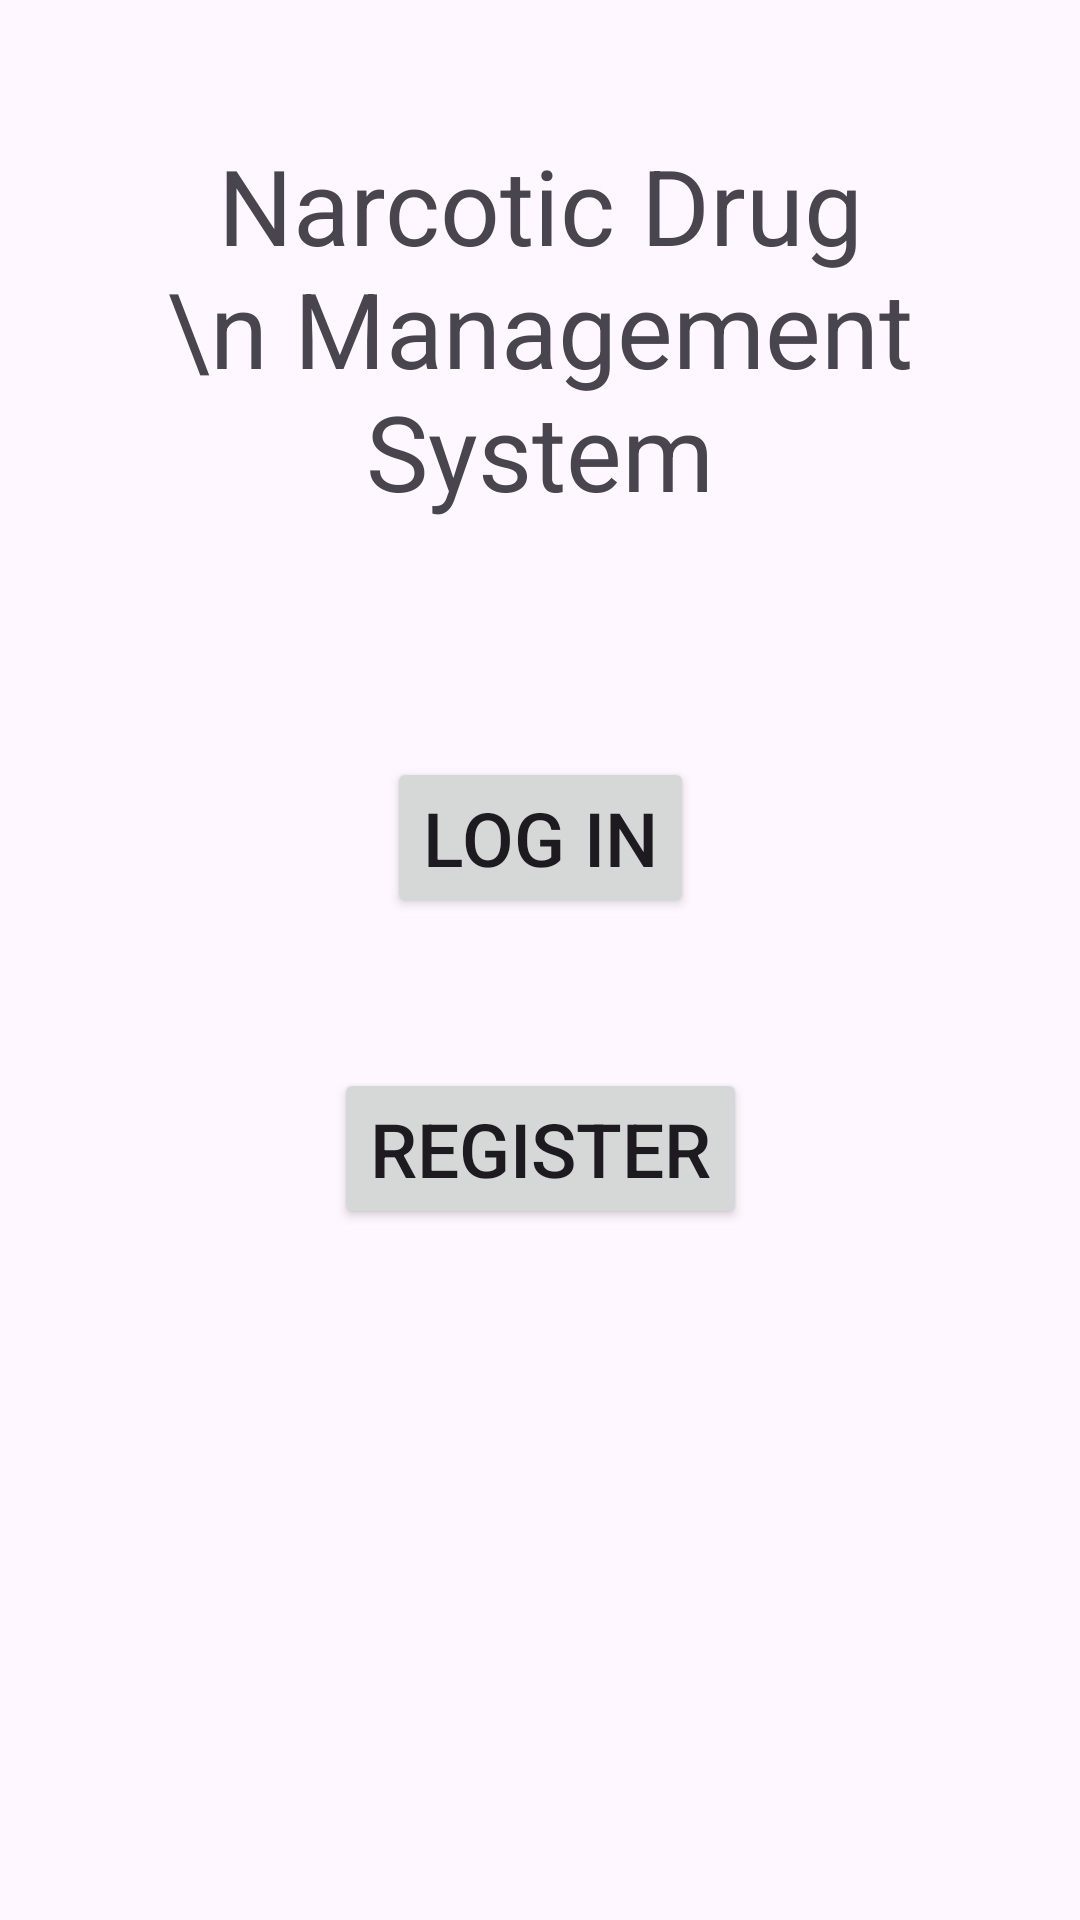

Write the Android layout XML for this screen, with the resource values it uses.
<!-- AndroidManifest.xml: application theme Theme.DrugManagement -->
<!-- res/layout/activity_main.xml -->
<?xml version="1.0" encoding="utf-8"?>
<androidx.constraintlayout.widget.ConstraintLayout xmlns:android="http://schemas.android.com/apk/res/android"
    xmlns:app="http://schemas.android.com/apk/res-auto"
    xmlns:tools="http://schemas.android.com/tools"
    android:layout_width="match_parent"
    android:layout_height="match_parent"
    android:layout_margin="20dp"
    tools:context=".MainActivity">


    <TextView
        android:id="@+id/textView"

        android:layout_width="match_parent"
        android:layout_height="wrap_content"
        android:layout_marginTop="30dp"
        android:padding="15dp"
        android:text="Narcotic Drug \n Management System"
        android:textAlignment="center"
        android:textSize="35sp"
        app:layout_constraintEnd_toEndOf="parent"
        app:layout_constraintStart_toStartOf="parent"
        app:layout_constraintTop_toTopOf="parent" />

    <androidx.constraintlayout.widget.Guideline
        android:id="@+id/guideline2"
        android:layout_width="wrap_content"
        android:layout_height="wrap_content"
        android:orientation="horizontal"
        app:layout_constraintGuide_begin="336dp" />

    <Button
        android:id="@+id/btn_login"
        android:layout_width="wrap_content"
        android:layout_height="wrap_content"
        android:text="Log In"
        android:layout_marginBottom="30dp"
        android:textSize="25sp"
        app:layout_constraintBottom_toTopOf="@+id/guideline2"
        app:layout_constraintEnd_toEndOf="parent"
        app:layout_constraintStart_toStartOf="parent"
        />

    <Button
        android:id="@+id/btn_register"
        android:layout_width="wrap_content"
        android:layout_height="wrap_content"
        android:layout_marginTop="20dp"
        android:textSize="25sp"
        android:text="Register"
        app:layout_constraintEnd_toEndOf="parent"
        app:layout_constraintStart_toStartOf="parent"
        app:layout_constraintTop_toTopOf="@+id/guideline2" />


</androidx.constraintlayout.widget.ConstraintLayout>
<!-- resources referenced by this layout -->
<resources>
  <style name="Theme.DrugManagement" parent="Base.Theme.DrugManagement" />
  <style name="Base.Theme.DrugManagement" parent="Theme.Material3.DayNight.NoActionBar">
          
          
      </style>
</resources>
